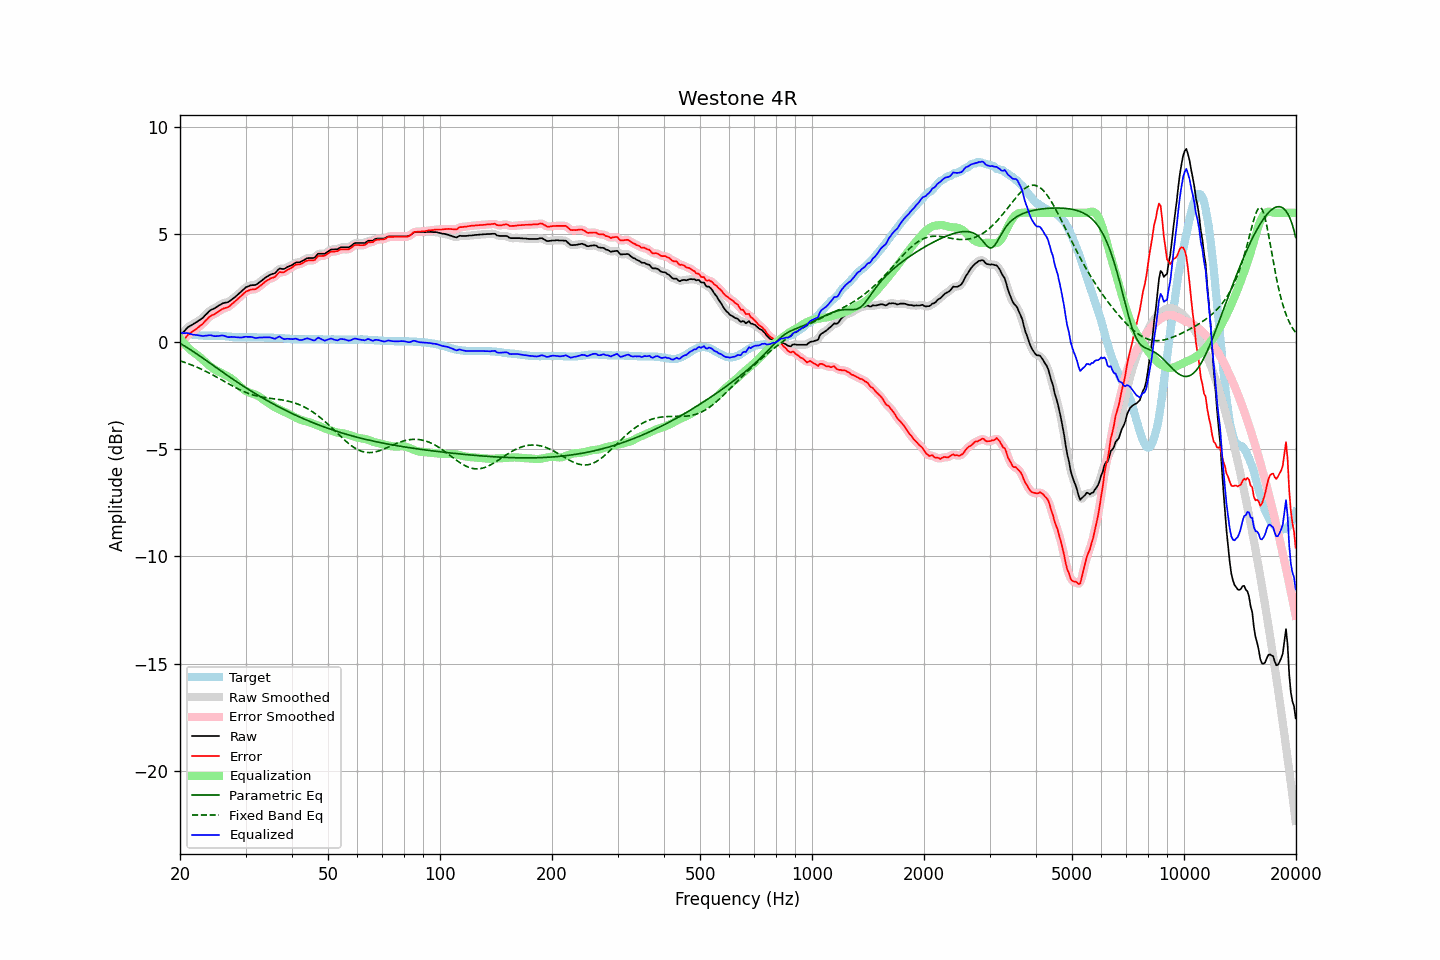

The file beside this chart, header and first rows:
frequency, raw, error, smoothed, error_smoothed, equalization, parametric_eq, fixed_band_eq, equalized_raw, equalized_smoothed, target
20.00, 0.27, -0.16, 0.26, -0.17, 0.15, -0.09, -0.90, 0.42, 0.41, 0.43
20.20, 0.35, -0.07, 0.35, -0.06, 0.06, -0.13, -0.92, 0.40, 0.41, 0.42
20.40, 0.43, 0.03, 0.43, 0.03, -0.03, -0.17, -0.95, 0.40, 0.40, 0.40
20.61, 0.51, 0.12, 0.51, 0.13, -0.12, -0.22, -0.97, 0.39, 0.39, 0.39
20.81, 0.60, 0.23, 0.59, 0.22, -0.20, -0.26, -1.00, 0.40, 0.39, 0.37
21.02, 0.67, 0.31, 0.66, 0.30, -0.28, -0.31, -1.03, 0.39, 0.38, 0.36
21.23, 0.72, 0.37, 0.72, 0.37, -0.35, -0.36, -1.06, 0.37, 0.37, 0.35
21.44, 0.76, 0.42, 0.76, 0.42, -0.42, -0.40, -1.09, 0.34, 0.34, 0.34
21.66, 0.80, 0.48, 0.80, 0.48, -0.48, -0.45, -1.12, 0.32, 0.32, 0.32
21.87, 0.85, 0.53, 0.85, 0.53, -0.53, -0.50, -1.15, 0.32, 0.31, 0.32
22.09, 0.89, 0.58, 0.89, 0.58, -0.59, -0.55, -1.18, 0.30, 0.30, 0.31
22.31, 0.94, 0.64, 0.94, 0.64, -0.64, -0.61, -1.21, 0.30, 0.30, 0.30
22.54, 0.99, 0.70, 0.98, 0.69, -0.70, -0.66, -1.24, 0.29, 0.28, 0.29
22.76, 1.04, 0.76, 1.04, 0.75, -0.77, -0.71, -1.28, 0.27, 0.27, 0.28
22.99, 1.09, 0.81, 1.10, 0.82, -0.84, -0.76, -1.31, 0.25, 0.26, 0.28
23.22, 1.17, 0.90, 1.17, 0.89, -0.91, -0.81, -1.35, 0.26, 0.26, 0.27
23.45, 1.25, 0.98, 1.24, 0.97, -0.98, -0.87, -1.39, 0.27, 0.27, 0.27
23.69, 1.32, 1.05, 1.32, 1.06, -1.04, -0.92, -1.42, 0.28, 0.28, 0.27
23.92, 1.40, 1.13, 1.40, 1.13, -1.10, -0.97, -1.46, 0.29, 0.29, 0.27
24.16, 1.46, 1.19, 1.45, 1.18, -1.16, -1.03, -1.50, 0.29, 0.29, 0.27
24.40, 1.50, 1.23, 1.50, 1.23, -1.22, -1.08, -1.54, 0.28, 0.28, 0.27
24.65, 1.53, 1.26, 1.53, 1.26, -1.27, -1.13, -1.58, 0.26, 0.26, 0.27
24.89, 1.57, 1.30, 1.57, 1.30, -1.32, -1.19, -1.62, 0.25, 0.25, 0.27
25.14, 1.62, 1.35, 1.62, 1.35, -1.36, -1.24, -1.66, 0.26, 0.25, 0.27
25.39, 1.67, 1.40, 1.67, 1.40, -1.40, -1.29, -1.71, 0.27, 0.26, 0.27
25.65, 1.71, 1.45, 1.71, 1.45, -1.44, -1.35, -1.75, 0.27, 0.27, 0.26
25.91, 1.76, 1.50, 1.75, 1.50, -1.48, -1.40, -1.79, 0.28, 0.28, 0.26
26.16, 1.79, 1.54, 1.78, 1.53, -1.51, -1.45, -1.83, 0.28, 0.27, 0.25
26.43, 1.81, 1.56, 1.80, 1.56, -1.55, -1.50, -1.88, 0.26, 0.25, 0.25
26.69, 1.82, 1.58, 1.82, 1.58, -1.59, -1.56, -1.92, 0.23, 0.23, 0.24
26.96, 1.84, 1.61, 1.85, 1.61, -1.63, -1.61, -1.96, 0.20, 0.21, 0.23
27.23, 1.89, 1.66, 1.89, 1.66, -1.68, -1.66, -2.00, 0.21, 0.21, 0.23
27.50, 1.95, 1.73, 1.94, 1.72, -1.73, -1.71, -2.04, 0.22, 0.21, 0.22
27.77, 2.00, 1.79, 2.00, 1.79, -1.79, -1.76, -2.08, 0.21, 0.21, 0.21
28.05, 2.06, 1.86, 2.06, 1.86, -1.85, -1.81, -2.12, 0.21, 0.21, 0.20
28.33, 2.12, 1.92, 2.12, 1.92, -1.92, -1.86, -2.16, 0.20, 0.20, 0.20
28.62, 2.19, 1.99, 2.18, 1.99, -1.99, -1.91, -2.20, 0.20, 0.19, 0.20
28.90, 2.25, 2.06, 2.25, 2.05, -2.06, -1.96, -2.24, 0.19, 0.19, 0.19
29.19, 2.32, 2.12, 2.32, 2.12, -2.13, -2.01, -2.27, 0.19, 0.19, 0.20
29.48, 2.39, 2.19, 2.39, 2.20, -2.20, -2.06, -2.31, 0.19, 0.20, 0.20
29.78, 2.47, 2.27, 2.46, 2.26, -2.25, -2.11, -2.34, 0.21, 0.21, 0.20
30.08, 2.53, 2.33, 2.52, 2.32, -2.30, -2.16, -2.37, 0.23, 0.22, 0.20
30.38, 2.56, 2.36, 2.56, 2.36, -2.34, -2.20, -2.40, 0.22, 0.22, 0.20
30.68, 2.59, 2.39, 2.59, 2.39, -2.37, -2.25, -2.43, 0.21, 0.22, 0.20
30.99, 2.62, 2.42, 2.61, 2.41, -2.40, -2.30, -2.46, 0.22, 0.21, 0.20
31.30, 2.63, 2.43, 2.62, 2.42, -2.42, -2.34, -2.48, 0.20, 0.20, 0.20
31.61, 2.63, 2.43, 2.63, 2.43, -2.45, -2.39, -2.50, 0.18, 0.18, 0.20
31.93, 2.64, 2.44, 2.65, 2.45, -2.48, -2.43, -2.52, 0.16, 0.17, 0.20
32.24, 2.68, 2.49, 2.68, 2.49, -2.51, -2.48, -2.54, 0.17, 0.17, 0.19
32.57, 2.74, 2.55, 2.73, 2.54, -2.55, -2.52, -2.56, 0.18, 0.18, 0.19
32.89, 2.79, 2.60, 2.79, 2.60, -2.60, -2.57, -2.57, 0.19, 0.19, 0.19
33.22, 2.85, 2.66, 2.85, 2.66, -2.66, -2.61, -2.59, 0.19, 0.19, 0.19
33.55, 2.91, 2.72, 2.91, 2.72, -2.72, -2.66, -2.60, 0.19, 0.19, 0.19
33.89, 2.97, 2.79, 2.97, 2.78, -2.77, -2.70, -2.61, 0.20, 0.20, 0.18
34.23, 3.02, 2.84, 3.02, 2.84, -2.82, -2.74, -2.62, 0.20, 0.20, 0.18
34.57, 3.06, 2.88, 3.06, 2.89, -2.87, -2.78, -2.63, 0.19, 0.20, 0.18
34.92, 3.11, 2.93, 3.10, 2.92, -2.92, -2.83, -2.64, 0.19, 0.19, 0.18
35.27, 3.14, 2.96, 3.13, 2.95, -2.97, -2.87, -2.65, 0.17, 0.16, 0.18
35.62, 3.16, 2.98, 3.16, 2.98, -3.01, -2.91, -2.66, 0.15, 0.15, 0.18
35.97, 3.18, 3.01, 3.20, 3.02, -3.06, -2.95, -2.67, 0.12, 0.14, 0.17
... 635 more rows
